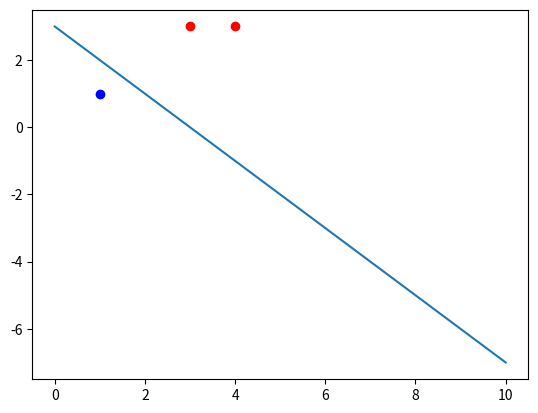

Write Python code to recreate this figure.
import numpy as np
import matplotlib.pyplot as plt
# 输入三个点x1(3,3)、x2(4,3)、x3(1,1)其中x1,x2为正实例点，x3为负实例点
p_x = np.array([[3, 3], [4, 3], [1, 1]])
y = np.array([1, 1, -1])
# 绘制初始点
for i in range(len(p_x)):
    if y[i] == 1:
        # r表示红色 o表示圆点
        plt.plot(p_x[i][0], p_x[i][1], 'ro')
    else:
        # b表示蓝色 o表示圆点
        plt.plot(p_x[i][0], p_x[i][1], 'bo')
# w超平面的法向量,b是超平面的截距，delta是指的是学习率
w = np.array([0, 0])
b = 0
delta = 1

for i in range(100):
    choice = -1
    for j in range(len(p_x)):
        # dot函数表示向量点积
        if y[j] != np.sign(np.dot(w, p_x[j]) + b):
            choice = j
            break
    # 表示三个点都被正确分类
    if choice == -1:
        break
    w = w + delta * y[choice] * p_x[choice]
    b = b + delta * y[choice]

line_x = [0, 10]
line_y = [0, 0]
print(w[1])
# 超平面表达式为wx+b=0 其中w为向量 w1x1+w2x2+b=0 x2=(-w1x1-b)/w2
for i in range(len(line_x)):
    line_y[i] = (-w[0] * line_x[i] - b) / w[1]
    print(line_y)


plt.plot(line_x, line_y)
plt.savefig("picture.png")
plt.show()